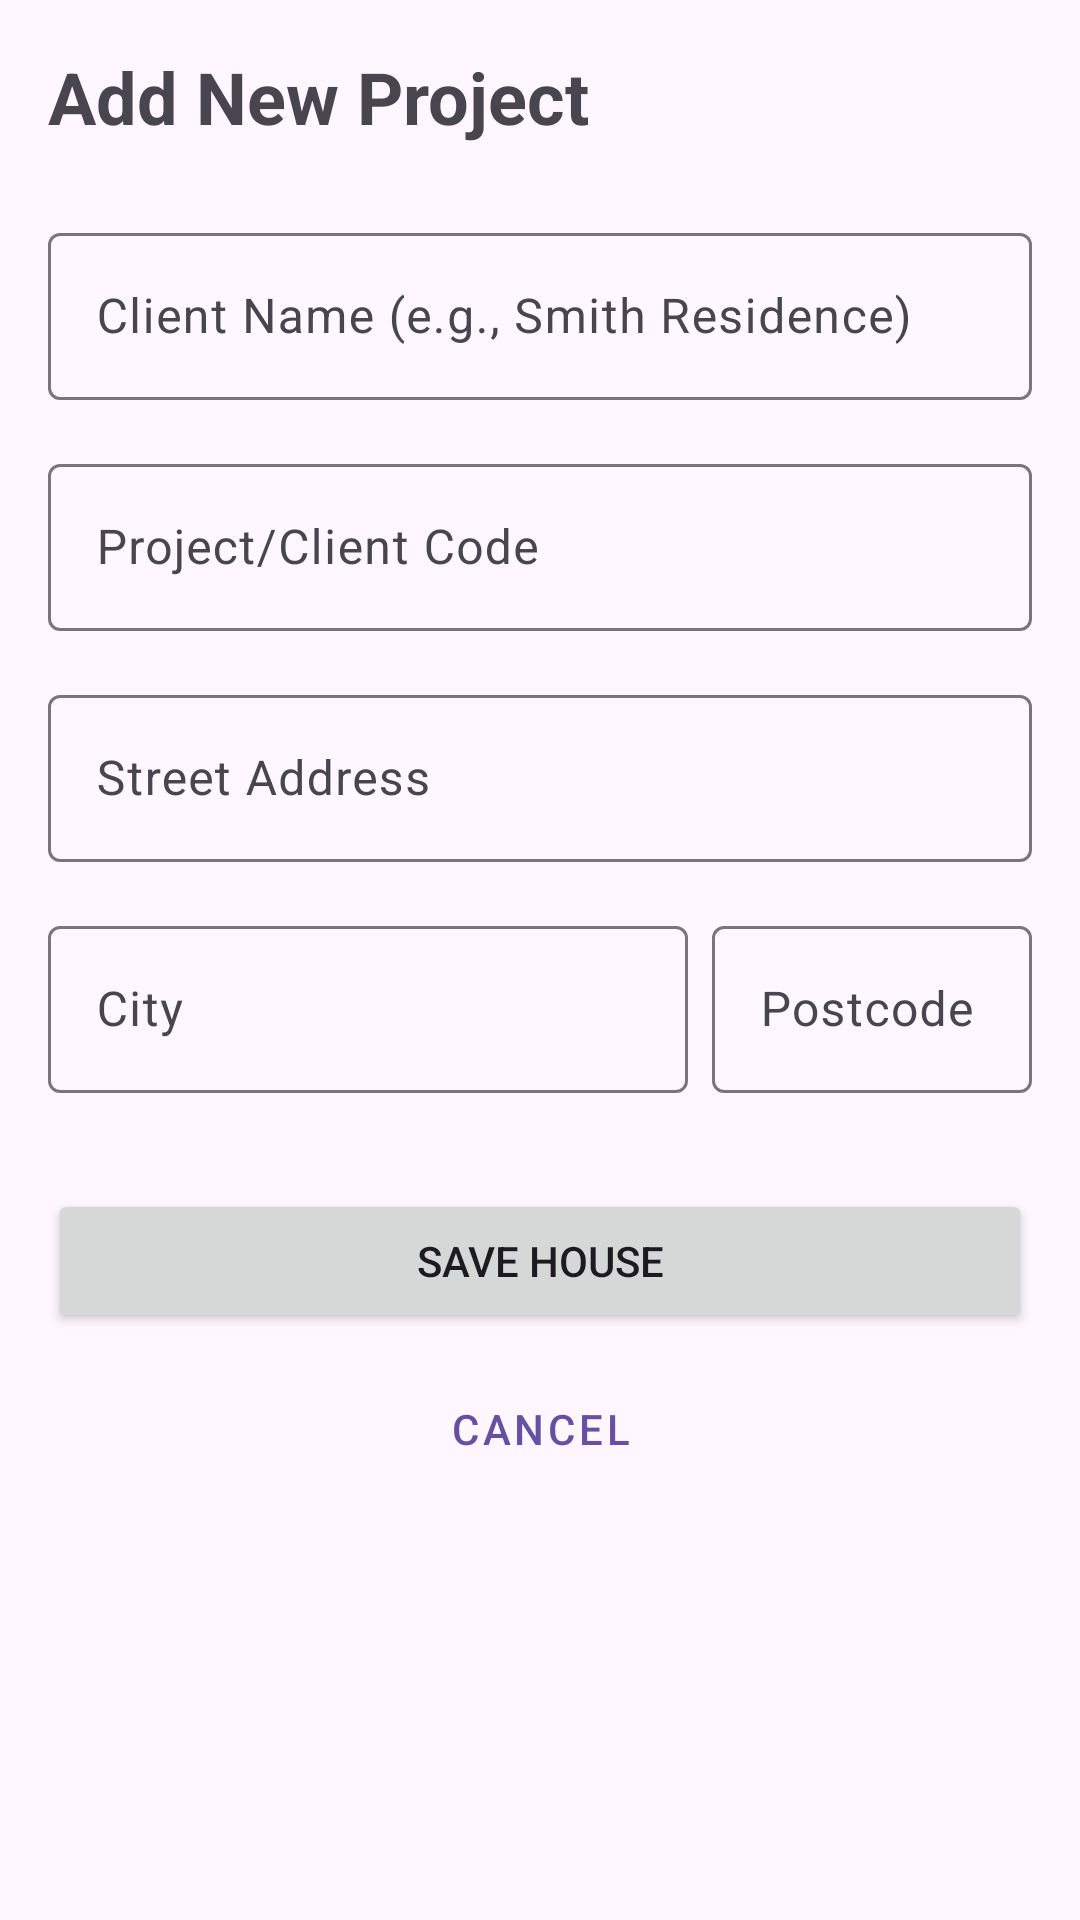

Here is an Android app screen rendered from its layout file. Give the layout XML and the strings, colors and styles it references.
<!-- AndroidManifest.xml: application theme Theme.SalesInterior -->
<!-- res/layout/activity_add_house.xml -->
<?xml version="1.0" encoding="utf-8"?>
<androidx.constraintlayout.widget.ConstraintLayout xmlns:android="http://schemas.android.com/apk/res/android"
    xmlns:app="http://schemas.android.com/apk/res-auto"
    xmlns:tools="http://schemas.android.com/tools"
    android:layout_width="match_parent"
    android:layout_height="match_parent"
    android:padding="16dp"
    tools:context=".ui.AddHouseActivity">

    <TextView
        android:id="@+id/tvAddHouseTitle"
        android:layout_width="wrap_content"
        android:layout_height="wrap_content"
        android:text="Add New Project"
        android:textSize="24sp"
        android:textStyle="bold"
        app:layout_constraintStart_toStartOf="parent"
        app:layout_constraintTop_toTopOf="parent" />

    <com.google.android.material.textfield.TextInputLayout
        android:id="@+id/tilClientName"
        android:layout_width="0dp"
        android:layout_height="wrap_content"
        android:layout_marginTop="24dp"
        android:hint="Client Name (e.g., Smith Residence)"
        app:layout_constraintEnd_toEndOf="parent"
        app:layout_constraintStart_toStartOf="parent"
        app:layout_constraintTop_toBottomOf="@id/tvAddHouseTitle">

        <com.google.android.material.textfield.TextInputEditText
            android:id="@+id/etClientName"
            android:layout_width="match_parent"
            android:layout_height="wrap_content"
            android:inputType="textCapWords" />
    </com.google.android.material.textfield.TextInputLayout>

    <com.google.android.material.textfield.TextInputLayout
        android:id="@+id/tilProjectCode"
        android:layout_width="0dp"
        android:layout_height="wrap_content"
        android:layout_marginTop="16dp"
        android:hint="Project/Client Code"
        app:layout_constraintEnd_toEndOf="parent"
        app:layout_constraintStart_toStartOf="parent"
        app:layout_constraintTop_toBottomOf="@id/tilClientName">

        <com.google.android.material.textfield.TextInputEditText
            android:id="@+id/etProjectCode"
            android:layout_width="match_parent"
            android:layout_height="wrap_content"
            android:inputType="textCapCharacters" />
    </com.google.android.material.textfield.TextInputLayout>

    <com.google.android.material.textfield.TextInputLayout
        android:id="@+id/tilStreet"
        android:layout_width="0dp"
        android:layout_height="wrap_content"
        android:layout_marginTop="16dp"
        android:hint="Street Address"
        app:layout_constraintEnd_toEndOf="parent"
        app:layout_constraintStart_toStartOf="parent"
        app:layout_constraintTop_toBottomOf="@id/tilProjectCode">

        <com.google.android.material.textfield.TextInputEditText
            android:id="@+id/etStreet"
            android:layout_width="match_parent"
            android:layout_height="wrap_content"
            android:inputType="textPostalAddress" />
    </com.google.android.material.textfield.TextInputLayout>

    <com.google.android.material.textfield.TextInputLayout
        android:id="@+id/tilCity"
        android:layout_width="0dp"
        android:layout_height="wrap_content"
        android:layout_marginTop="16dp"
        android:hint="City"
        app:layout_constraintEnd_toStartOf="@+id/tilPostcode"
        app:layout_constraintHorizontal_weight="2"
        app:layout_constraintStart_toStartOf="parent"
        app:layout_constraintTop_toBottomOf="@id/tilStreet">

        <com.google.android.material.textfield.TextInputEditText
            android:id="@+id/etCity"
            android:layout_width="match_parent"
            android:layout_height="wrap_content"
            android:inputType="textCapWords" />
    </com.google.android.material.textfield.TextInputLayout>

    <com.google.android.material.textfield.TextInputLayout
        android:id="@+id/tilPostcode"
        android:layout_width="0dp"
        android:layout_height="wrap_content"
        android:layout_marginStart="8dp"
        android:layout_marginTop="16dp"
        android:hint="Postcode"
        app:layout_constraintEnd_toEndOf="parent"
        app:layout_constraintHorizontal_weight="1"
        app:layout_constraintStart_toEndOf="@id/tilCity"
        app:layout_constraintTop_toBottomOf="@id/tilStreet">

        <com.google.android.material.textfield.TextInputEditText
            android:id="@+id/etPostcode"
            android:layout_width="match_parent"
            android:layout_height="wrap_content"
            android:inputType="number" />
    </com.google.android.material.textfield.TextInputLayout>

    <Button
        android:id="@+id/btnSaveHouse"
        android:layout_width="0dp"
        android:layout_height="wrap_content"
        android:layout_marginTop="32dp"
        android:text="Save House"
        app:layout_constraintEnd_toEndOf="parent"
        app:layout_constraintStart_toStartOf="parent"
        app:layout_constraintTop_toBottomOf="@id/tilCity" />

    <Button
        android:id="@+id/btnCancel"
        style="@style/Widget.MaterialComponents.Button.TextButton"
        android:layout_width="0dp"
        android:layout_height="wrap_content"
        android:layout_marginTop="8dp"
        android:text="Cancel"
        app:layout_constraintEnd_toEndOf="parent"
        app:layout_constraintStart_toStartOf="parent"
        app:layout_constraintTop_toBottomOf="@id/btnSaveHouse" />

</androidx.constraintlayout.widget.ConstraintLayout>
<!-- resources referenced by this layout -->
<resources>
  <style name="Theme.SalesInterior" parent="Base.Theme.SalesInterior" />
  <style name="Base.Theme.SalesInterior" parent="Theme.Material3.DayNight.NoActionBar">
          
          
      </style>
</resources>
